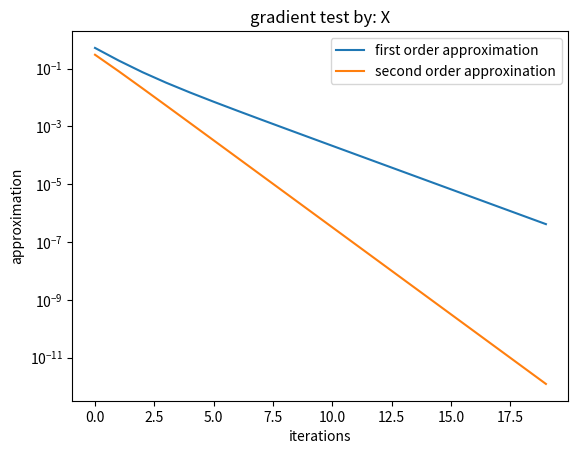

Write the Python code that produced this figure.
import numpy as np
import scipy.io as sp
import pandas as pd
import matplotlib.pyplot as plt

MACHINE_EPS_FL32 = np.finfo(np.float32).eps


def relu(z):
    return np.maximum(0, z)


def relu_derivative(z):
    return np.where(z > 0, 1, 0)


def tanh_derivative(z):
    return 1 - np.tanh(z)**2


# def split_into_batches(x_train, y_train, batch_size):
#     x_batches = [x_train[i:i + batch_size]
#                  for i in range(0, len(x_train), batch_size)]
#     y_batches = [y_train[i:i + batch_size]
#                  for i in range(0, len(y_train), batch_size)]
#     print("batch len: ", len(x_batches), len(y_batches))
#     return x_batches, y_batches


def split_into_batches_T(x_train, y_train, batch_size):
    x_batches = [x_train[:, i:i + batch_size]
                 for i in range(0, x_train.shape[1], batch_size)]
    y_batches = [y_train[:, i:i + batch_size]
                 for i in range(0, y_train.shape[1], batch_size)]
    return x_batches, y_batches


def softmax(logits):
    max_logit = np.max(logits)
    shifted_logits = logits - max_logit

    # Compute softmax probabilities
    exp_logits = np.exp(shifted_logits)
    probabilities = exp_logits / np.sum(exp_logits, axis=-1, keepdims=True)

    return probabilities


def LS_grad(data, x, labels):
    return data.T @ (data @ x - labels)


def LS(data, x, labels):
    return np.linalg.norm(data @ x - labels)


def stable_softmax(Z):
    exp_shifted = np.exp(Z - np.max(Z, axis=1, keepdims=True))
    return exp_shifted / np.sum(exp_shifted, axis=1, keepdims=True)


def soft_max_loss(X, W, C):
    ones_row = np.ones((1, X.shape[1]))
    X_with_ones = np.vstack((X, ones_row))
    logits = (W @ X_with_ones).T
    softmax_probs = stable_softmax(logits)
    log_probs = np.log(softmax_probs)
    return -np.mean(np.sum(C.T * log_probs, axis=1))


activation_function = relu
output_layer_function = soft_max_loss
activation_function_derivative = relu_derivative

# def soft_max_loss(X, W, C):
#     logits = W @ X
#     softmax_probs = stable_softmax(logits)
#     log_probs = np.log(softmax_probs)
#     return -np.mean(np.sum(C * log_probs, axis=1))


# Softmax Gradient with respect to W (Theta)
def soft_max_regression_grad_by_theta(X, W, C):
    m = X.shape[1]
    ones_row = np.ones((1, X.shape[1]))
    X_with_ones = np.vstack((X, ones_row))
    Z = X_with_ones.T @ W.T
    softmax = stable_softmax(Z)
    dL_dZ = (softmax - C.T)
    grad = (X @ dL_dZ).T
    grad = grad / m
    grad_by_b = np.sum(dL_dZ.T, axis=1) / m
    grad_by_theta = np.hstack((grad, grad_by_b.reshape((-1, 1))))
    return grad_by_theta


# def soft_max_regression_grad_by_theta(X, W, C):
#     m = X.shape[1]
#     Z = W @ X  # Compute logits
#     softmax = stable_softmax(Z)
#     dL_dZ = (softmax - C)
#     grad = X @ dL_dZ.T
#     return grad / m

# Softmax Gradient with respect to X


def soft_max_regression_grad_by_x(X, W, C):
    m = X.shape[1]
    ones_row = np.ones((1, X.shape[1]))
    X_with_ones = np.vstack((X, ones_row))
    
    Z = (W @ X_with_ones).T
    softmax = stable_softmax(Z)
    dL_dZ = (softmax - C.T) / m
    dL_dX = (W[:, :-1]).T @ dL_dZ.T
    return dL_dX


def f_standart_layer(X, W):
    ones_row = np.ones((1, X.shape[1]))
    X_with_ones = np.vstack((X, ones_row))
    return activation_function(W @ X_with_ones)


def JacMV_f_by_x_transpose(X, W, V):
    ones_row = np.ones((1, X.shape[1]))
    X_with_ones = np.vstack((X, ones_row))
    Z = activation_function_derivative(W @ X_with_ones)
    A = (Z * V)
    return (W[:, :-1]).T @ A


def JacMV_f_by_theta_transpose(X, W, v):
    ones_row = np.ones((1, X.shape[1]))
    X_with_ones = np.vstack((X, ones_row))
    A = (activation_function_derivative(W @ X_with_ones) * v)
    jacmv_by_W = A @ X.T
    jacmv_by_b = np.sum(A, axis=1)
    return np.hstack((jacmv_by_W, jacmv_by_b.reshape(-1, 1)))


def JacMV_f_by_x(x, W, v):  # only for x of shape: (d, 1)
    ones_row = np.ones((1, x.shape[1]))
    x_with_ones = np.vstack((x, ones_row))
    return np.diag(activation_function_derivative(W@x_with_ones.flatten())) @ (W[:, :-1] @ v)


def JacMV_f_by_W(x, W, v):  # only for x of shape: (d, 1)
    ones_row = np.ones((1, x.shape[1]))
    x_with_ones = np.vstack((x, ones_row))
    Z = activation_function_derivative(
        W @ x_with_ones.flatten())
    jac_by_b = np.diag(Z)
    jac_by_W = jac_by_b @ np.kron(x.T, np.eye(W.shape[0]))
    jac_by_theta = np.hstack((jac_by_W, jac_by_b))
    return jac_by_theta @ v


# def JacMV_f_by_theta_transpose(X, W, V):
#     # X = np.concatenate([X, np.ones((1, X.shape[1]))], axis=0)
#     Z = activation_function_derivative(W @ X)
#     A = (Z * V)
#     return np.outer(A, X)


def gradient_test(F, grad_F, X_shape, W_shape, C_shape, by='X', iter=20):
    X_d, X_m = X_shape
    W_d, W_nlabels = W_shape
    X = np.random.rand(X_d, X_m)
    C = np.zeros(C_shape)
    for i in range(C_shape[1]):
        C[np.random.randint(0, C_shape[0])][i] = 1
    W = np.random.rand(W_d, W_nlabels)
    if by == 'X':
        d0 = np.random.rand(X_d, X_m)
    elif by == 'W':
        d0 = np.random.rand(W_d, W_nlabels)
    eps0 = 0.5
    F0 = F(X, W, C)
    g0 = grad_F(X, W, C)
    y1 = []
    y2 = []
    for i in range(iter):
        epsilon = eps0 ** i
        d = epsilon * d0
        if by == 'X':
            F1 = F(X + d, W, C)
        elif by == 'W':
            F1 = F(X, W + d, C)
        F2 = np.dot(d.flatten(), g0.flatten())
        # F1 - F0
        # F1 - F0 - eps * d.T Grad(x)
        y1.append(np.abs(F1 - F0))
        y2.append(np.abs(F1 - F0 - F2))
        print(f"iteration {i} F2: {F2}")
    xs = np.arange(0, iter)
    plt.plot(xs, y1, label="first order approximation")
    plt.plot(xs, y2, label="second order approxination")
    plt.yscale('log')
    plt.xlabel('iterations')
    plt.ylabel('approximation')
    plt.title('gradient test by: ' + by)
    plt.legend()
    plt.show()


def JacMv_test(F, JacMv, X_shape, W_shape, by='W', iterations=10):
    X_d, X_m = X_shape
    W_nlabels, W_d = W_shape
    X = np.random.rand(X_d, X_m)
    W = np.random.rand(W_nlabels, W_d)
    if by == 'X':
        d0 = np.random.rand(X_d, X_m)
    elif by == 'W':
        d0 = np.random.rand(W_nlabels, W_d)
    eps0 = 0.5
    F0 = F(X, W)
    y1 = []
    y2 = []
    for i in range(iterations):
        epsilon = eps0 ** i
        d = epsilon * d0
        if by == 'X':
            F1 = F(X + d, W)
            F2 = JacMv(X, W, d)
        elif by == 'W':
            F1 = F(X, W + d)
            print("F1 shape ", F1.shape)
            d_w = d[:, :-1]
            d_b = d[:, -1]
            # reorganizing d to match the jacboian multiplication:
            d = np.append(d_w.flatten(order='F'), d_b.flatten())
            F2 = JacMv(X, W, d).reshape(F1.shape)
            print("F2 shape ", F2.shape)
        # F1 - F0
        # F1 - F0 - eps * d.T Grad(x)
        y1.append(np.linalg.norm(F1 - F0))
        y2.append(np.linalg.norm(F1 - F0 - F2))
    xs = np.arange(iterations)
    plt.plot(xs, y1, label="first order approximation")
    plt.plot(xs, y2, label="second order approxination")
    plt.yscale('log')
    plt.xlabel('iterations')
    plt.ylabel('approximation')
    plt.title('JacMv test by: ' + by)
    plt.legend()
    plt.show()


def JacTMV_by_x_test(x_shape, W_shape, u_d, v_d):
    x = np.random.rand(x_shape[0], x_shape[1])
    W = np.random.rand(W_shape[0], W_shape[1])
    u = np.random.rand(u_d, 1)
    v = np.random.rand(v_d)
    return abs(u.T @ JacMV_f_by_x(x, W, v) - v.T @ JacMV_f_by_x_transpose(x, W, u)) < MACHINE_EPS_FL32


def JacTMV_by_W_test(x_shape, W_shape, u_d, v_d):
    x = np.random.rand(x_shape[0], x_shape[1])
    W = np.random.rand(W_shape[0], W_shape[1])
    u = np.random.rand(u_d, 1)
    v = np.random.rand(v_d)
    uT_v = u.T @ JacMV_f_by_W(x, W, v)
    vT_u = (v.T @ JacMV_f_by_theta_transpose(x, W, u).flatten('F'))
    return abs(uT_v - vT_u) < MACHINE_EPS_FL32


def SGD_minimizer(loss, loss_grad, x0, x_train, y_train, mini_batch_size=10, plot=False, learning_rate=0.1, iterations=100, tolerance=1e-3, title="SGD minimzation"):
    x = x0
    # shuffle data and labels accordingly
    assert len(x_train) == len(y_train)
    p = np.random.permutation(len(x_train))
    x_train = x_train[p]
    y_train = y_train[p]

    x_batches, y_batches = split_into_batches(
        x_train, y_train, mini_batch_size)
    mini_batch_index = 0
    loss_log = []
    grad_norms_log = []
    for _ in range(iterations):
        current_data = x_batches[mini_batch_index]
        current_labels = y_batches[mini_batch_index].reshape(-1, 1)
        grad = loss_grad(current_data, x, current_labels)

        grad_norm = np.linalg.norm(grad)
        if grad_norm < tolerance:
            break
        x = x - learning_rate * grad

        loss_log.append(loss(x_train, x, y_train))
        grad_norms_log.append(grad_norm)
        mini_batch_index = (mini_batch_index + 1) % len(x_batches)
    if plot:
        xs = np.arange(iterations)
        plt.figure()
        plt.yscale('log')
        plt.plot(xs, loss_log)
        plt.xlabel("iterations")
        plt.ylabel("loss function values")
        plt.title(title)
        plt.show()

        plt.figure()
        plt.yscale('log')
        plt.plot(xs, grad_norms_log)
        plt.xlabel("iterations")
        plt.ylabel("gradient norm values")
        plt.title(title)
        plt.show()
    return x


def test_soft_max_loss():
    # Test data
    X = np.array([[1, 2], [1, 4], [1, 6]])  # Add a bias term if necessary
    W = np.array([[0.5, -0.5], [-0.5, 0.5]])
    C = np.array([[1, 0], [0, 1], [1, 0]])  # Assuming two classes

    # Expected loss calculation
    # This is a simplified example. In practice, you would compute this
    # based on the softmax formula and the specific values of X, W, and C.
    expected_loss = 0.5  # This value should be calculated based on your test data

    # Calculate loss using your function

    calculated_loss = soft_max_loss(X, W, C)
    print(calculated_loss)

    # Assert that the calculated loss is close to the expected loss
    np.testing.assert_almost_equal(calculated_loss, expected_loss, decimal=5)

# Run the test


if __name__ == "__main__":
    # test_soft_max_loss()
    gradient_test(soft_max_loss, soft_max_regression_grad_by_x,
                  (30, 1), (10, 31), (10, 1), by='X')
    # gradient_test(soft_max_loss, soft_max_regression_grad_by_theta,
    #               (30, 100), (10, 31), (10, 100), by='W')
    # JacMv_test(f_standart_layer, JacMV_f_by_x,
    #            (10, 1), (5, 11), by='X')
    # JacMv_test(f_standart_layer, JacMV_f_by_W,
    #            (10, 1), (3, 11), by='W')
    # print(JacTMV_by_x_test((30, 1), (10, 31), 10, 30))
    # print(JacTMV_by_W_test((30, 1), (10, 31), 10, 310))

    # print(f_standart_layer(np.array([[1], [2]]), np.array([[1, 0, 1], [0, 1, 0]])))
